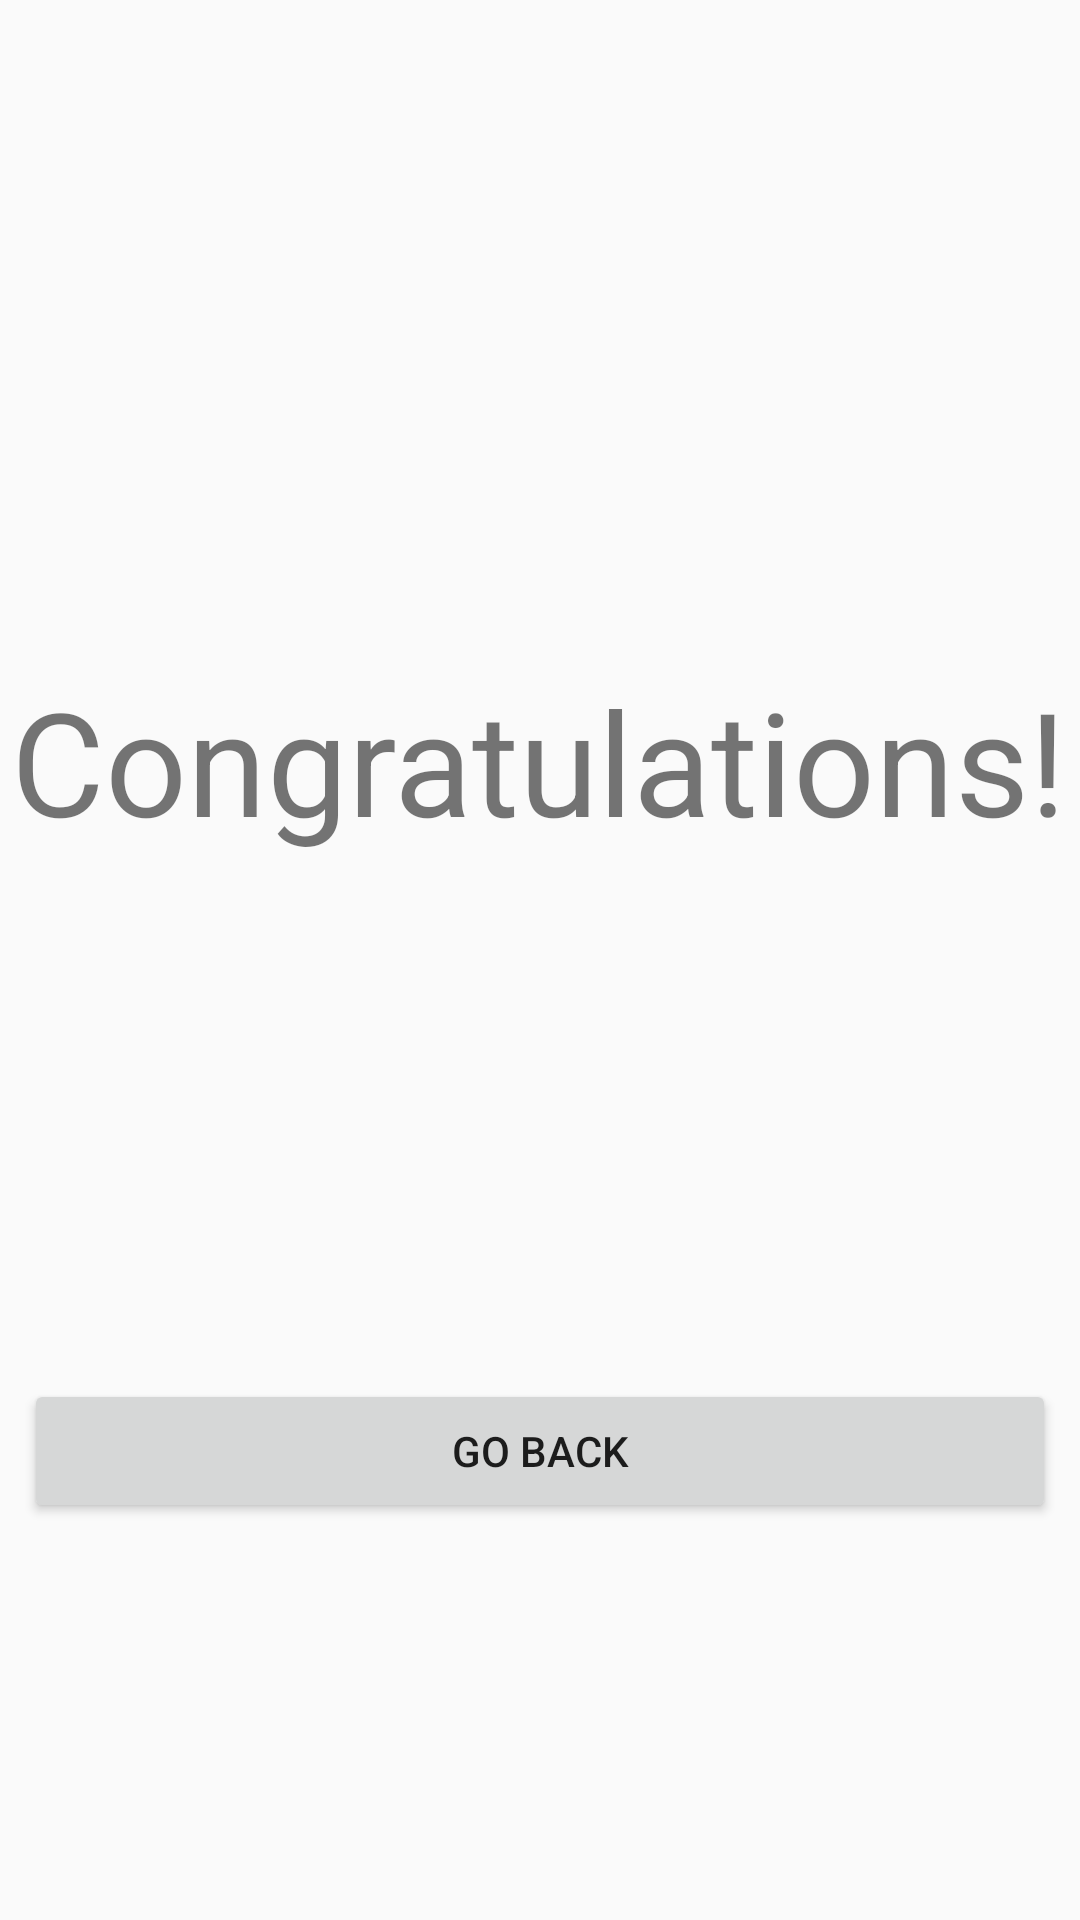

Here is an Android app screen rendered from its layout file. Give the layout XML and the strings, colors and styles it references.
<!-- AndroidManifest.xml: application theme AppTheme -->
<!-- res/layout/activity_alarm_clock.xml -->
<?xml version="1.0" encoding="utf-8"?>
<android.support.constraint.ConstraintLayout xmlns:android="http://schemas.android.com/apk/res/android"
    xmlns:app="http://schemas.android.com/apk/res-auto"
    xmlns:tools="http://schemas.android.com/tools"
    android:layout_width="match_parent"
    android:layout_height="match_parent"
    tools:context=".AlarmClockActivity">

    <TextView
        android:id="@+id/tv_congrat"
        android:layout_width="wrap_content"
        android:layout_height="wrap_content"
        android:layout_marginStart="8dp"
        android:layout_marginTop="8dp"
        android:layout_marginEnd="8dp"
        android:layout_marginBottom="8dp"
        android:text="@string/tv_congrat_text"
        android:textSize="48sp"
        app:layout_constraintBottom_toBottomOf="parent"
        app:layout_constraintEnd_toEndOf="parent"
        app:layout_constraintHorizontal_bias="0.571"
        app:layout_constraintStart_toStartOf="parent"
        app:layout_constraintTop_toTopOf="parent"
        app:layout_constraintVertical_bias="0.381" />

    <Button
        android:id="@+id/btn_main"
        android:layout_width="0dp"
        android:layout_height="wrap_content"
        android:layout_marginStart="8dp"
        android:layout_marginTop="8dp"
        android:layout_marginEnd="8dp"
        android:layout_marginBottom="8dp"
        android:text="@string/btn_main_text"
        app:layout_constraintBottom_toBottomOf="parent"
        app:layout_constraintEnd_toEndOf="parent"
        app:layout_constraintHorizontal_bias="0.0"
        app:layout_constraintStart_toStartOf="parent"
        app:layout_constraintTop_toBottomOf="@+id/tv_congrat"
        app:layout_constraintVertical_bias="0.572" />

</android.support.constraint.ConstraintLayout>
<!-- resources referenced by this layout -->
<resources>
  <string name="btn_main_text">Go back</string>
  <string name="tv_congrat_text">Congratulations!</string>
  <style name="AppTheme" parent="Base.Theme.AppCompat.Light.DarkActionBar">
          
          <item name="colorPrimary">@color/colorPrimary</item>
          <item name="colorPrimaryDark">@color/colorPrimaryDark</item>
          <item name="colorAccent">@color/colorAccent</item>
      </style>
  <!-- not gathered from this repository: default colours our renderer supplied (Android Studio template values) -->
  <color name="colorPrimary">#FF6200EE</color>
  <color name="colorPrimaryDark">#FF3700B3</color>
  <color name="colorAccent">#FF03DAC5</color>
</resources>
